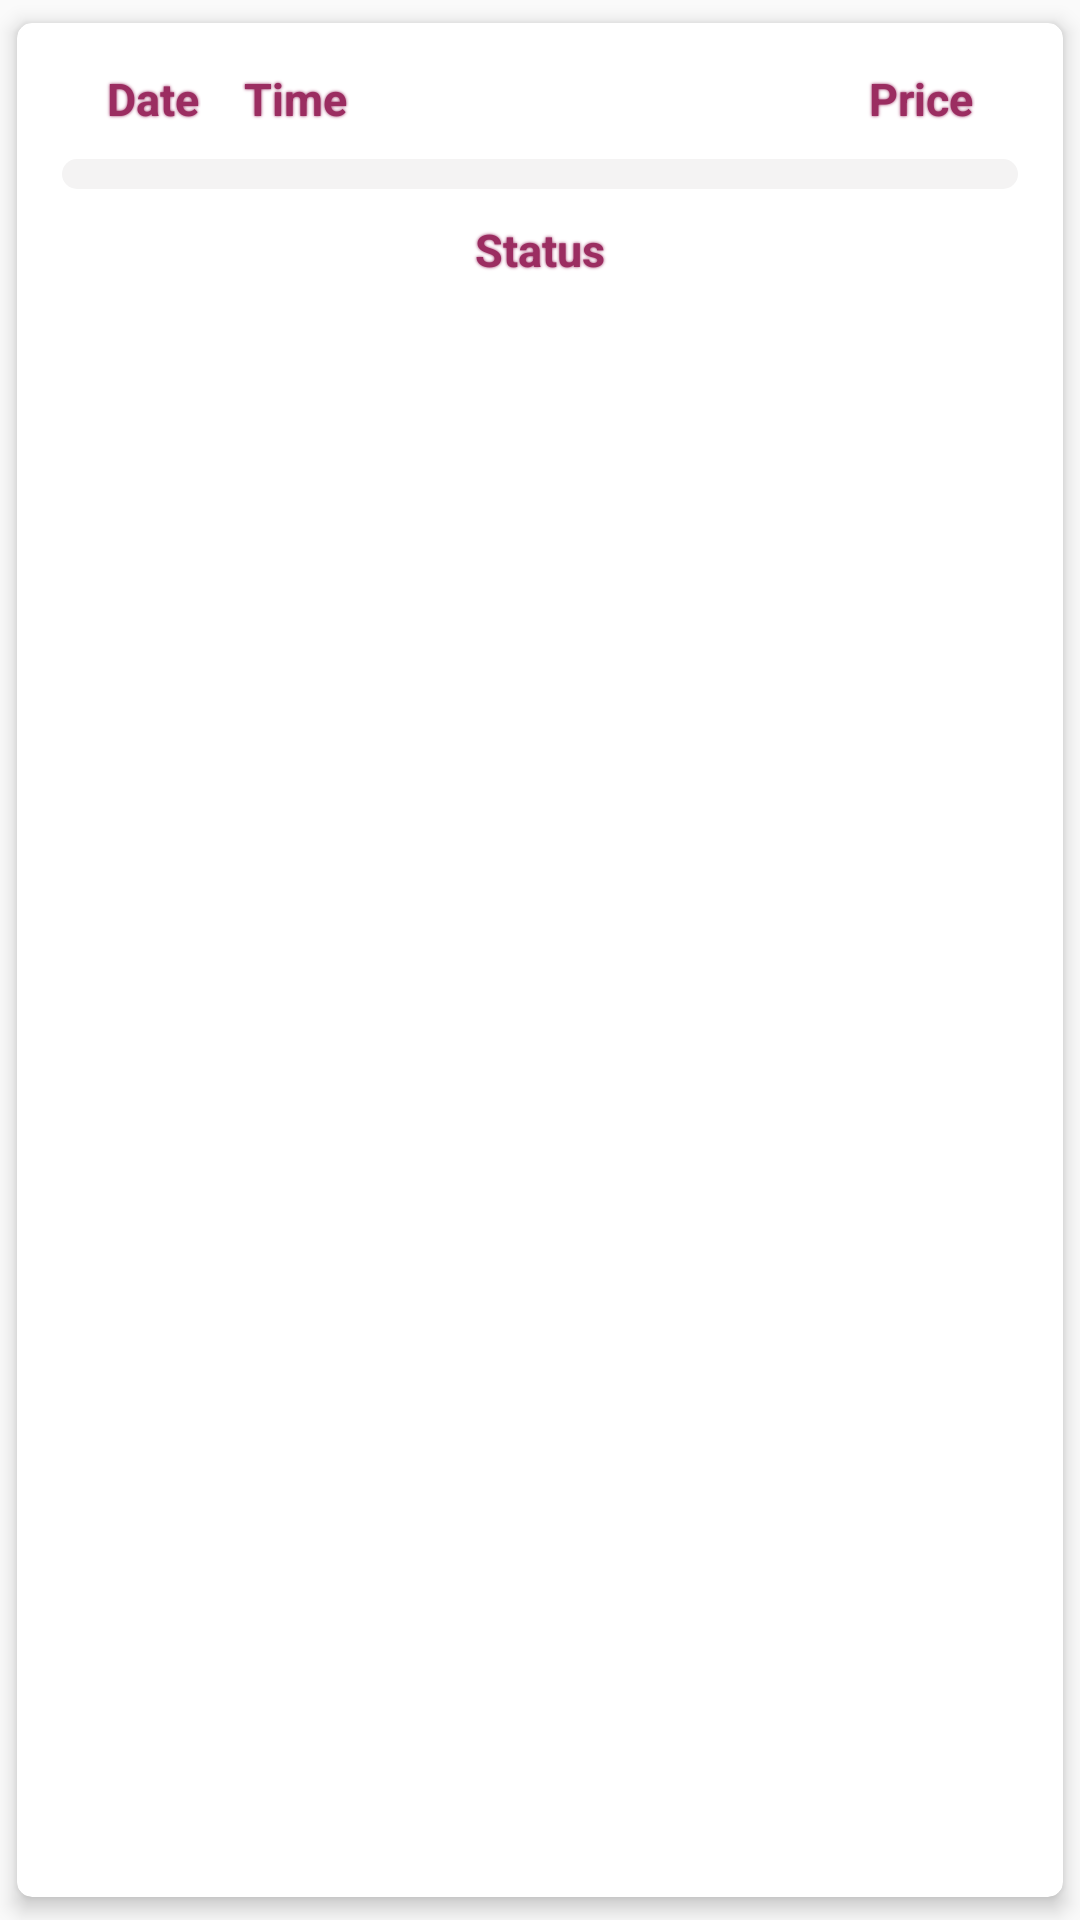

Layout XML and referenced resources for this Android screen:
<!-- AndroidManifest.xml: application theme AppTheme.NoActionBar -->
<!-- res/layout/orders_view.xml -->
<?xml version="1.0" encoding="utf-8"?>
<androidx.cardview.widget.CardView xmlns:android="http://schemas.android.com/apk/res/android"
    xmlns:app="http://schemas.android.com/apk/res-auto"
    android:layout_width="match_parent"
    android:layout_height="wrap_content"
    android:elevation="2dp"
    app:cardCornerRadius="5dp"
    app:cardElevation="4dp"
    app:cardUseCompatPadding="true">

    <androidx.constraintlayout.widget.ConstraintLayout
        android:id="@+id/lay_user"
        android:layout_width="match_parent"
        android:layout_height="wrap_content"
        android:layout_margin="10dp">

        <TextView
            android:id="@+id/txt_Date"
            android:layout_width="wrap_content"
            android:layout_height="wrap_content"
            android:layout_marginStart="15dp"
            android:padding="5dp"
            android:shadowColor="@color/colorPrimary"
            android:shadowRadius="2"
            android:text="Date"
            android:textColor="@color/colorPrimary"
            android:textSize="15sp"
            android:textStyle="bold"
            app:layout_constraintStart_toStartOf="parent"
            app:layout_constraintTop_toTopOf="parent" />

        <TextView
            android:id="@+id/txt_Time"
            android:layout_width="wrap_content"
            android:layout_height="wrap_content"
            android:layout_marginStart="5dp"
            android:padding="5dp"
            android:shadowColor="@color/colorPrimary"
            android:shadowRadius="2"
            android:text="Time"
            android:textColor="@color/colorPrimary"
            android:textSize="15sp"
            android:textStyle="bold"
            app:layout_constraintStart_toEndOf="@id/txt_Date"
            app:layout_constraintTop_toTopOf="parent" />

        <androidx.recyclerview.widget.RecyclerView
            android:id="@+id/rv_products_view"
            android:layout_width="match_parent"
            android:layout_height="wrap_content"
            android:layout_margin="5dp"
            android:background="@drawable/shape_rect05"
            android:padding="5dp"
            app:layout_constraintTop_toBottomOf="@id/txt_Date" />

        <TextView
            android:id="@+id/txt_total_price"
            android:layout_width="wrap_content"
            android:layout_height="wrap_content"
            android:layout_marginEnd="15dp"
            android:layout_marginBottom="5dp"
            android:gravity="center"
            android:padding="5dp"
            android:shadowColor="@color/colorPrimary"
            android:shadowRadius="2"
            android:text="Price"
            android:textColor="@color/colorPrimary"
            android:textSize="15sp"
            android:textStyle="bold"
            app:layout_constraintEnd_toEndOf="parent"
            app:layout_constraintTop_toTopOf="parent" />

        <TextView
            android:id="@+id/txt_state"
            android:layout_width="match_parent"
            android:layout_height="wrap_content"
            android:layout_marginTop="5dp"
            android:gravity="center"
            android:padding="5dp"
            android:shadowColor="@color/colorPrimary"
            android:shadowRadius="2"
            android:text="Status"
            android:textColor="@color/colorPrimary"
            android:textSize="15sp"
            android:textStyle="bold"
            app:layout_constraintTop_toBottomOf="@id/rv_products_view" />
    </androidx.constraintlayout.widget.ConstraintLayout>


</androidx.cardview.widget.CardView>
<!-- resources referenced by this layout -->
<resources>
  <color name="colorPrimary">#9b2d61</color>
  <!-- drawable shape_rect05 (drawable) -->
  <?xml version="1.0" encoding="utf-8"?>
  <shape xmlns:android="http://schemas.android.com/apk/res/android">
  <corners android:radius="20dp"/>
      <solid android:color="@color/colorWhiteSmoke"/>
  </shape>
  <style name="AppTheme.NoActionBar">
          <item name="windowActionBar">false</item>
          <item name="windowNoTitle">true</item>
          <item name="colorPrimary">@color/colorPrimary</item>
          <item name="colorPrimaryDark">@color/colorPrimaryDark</item>
          <item name="colorAccent">@color/colorAccent</item>
      </style>
  <color name="colorWhiteSmoke">#F4f3f3</color>
  <color name="colorPrimaryDark">#9b2d61</color>
  <color name="colorAccent">#9b2d61</color>
</resources>
